Run: headless pygame with SDL's dummy video driver; simulated clock (each Clock.tick advances the game by its frame time, no real sleeping); random seed 0; keys injected as events and as key.get_pressed() state; mouse plan: one left click at the window centre at the start of phase 2, then a move to the lower-right quarter at the start of phase 3.
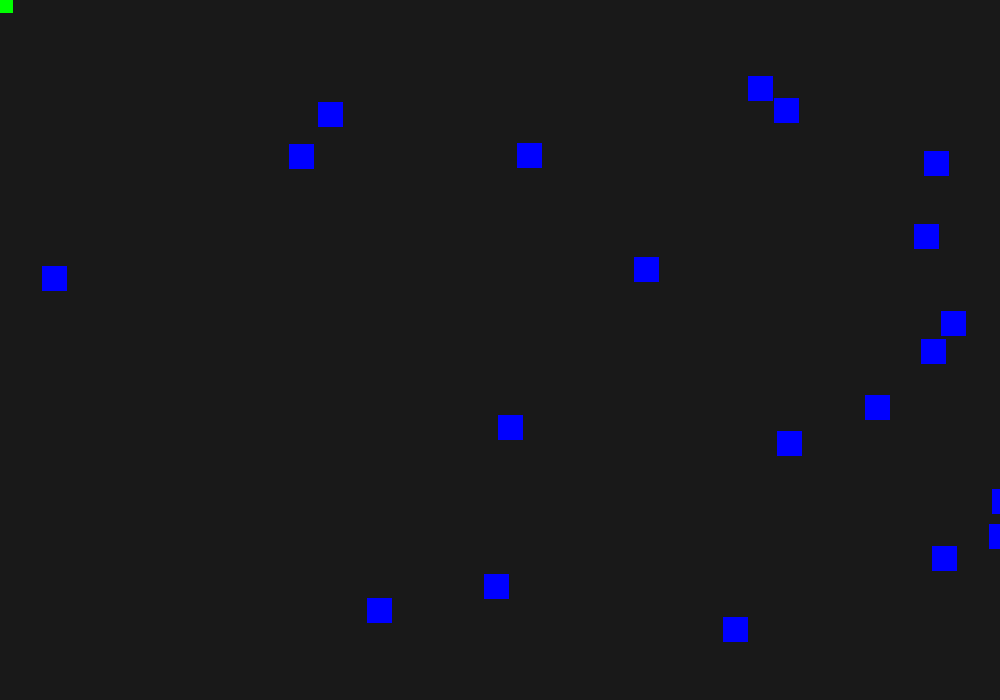
Frame 1 of 4 · flips 1–60 · no input
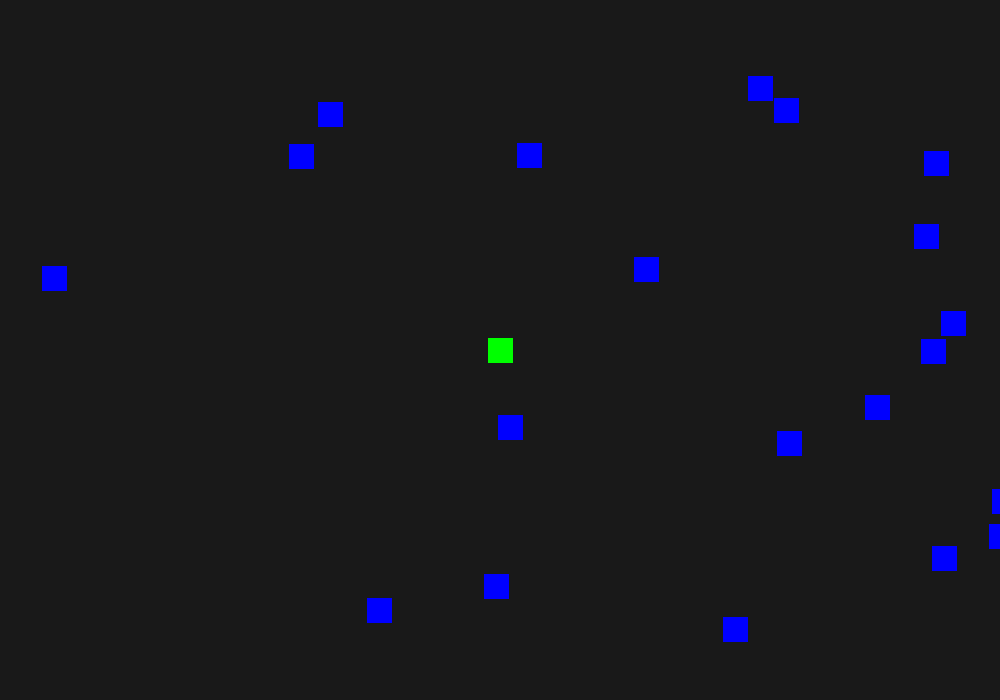
Frame 2 of 4 · flips 61–180 · clicked the window centre · tapped SPACE, RETURN · held RIGHT (→), D
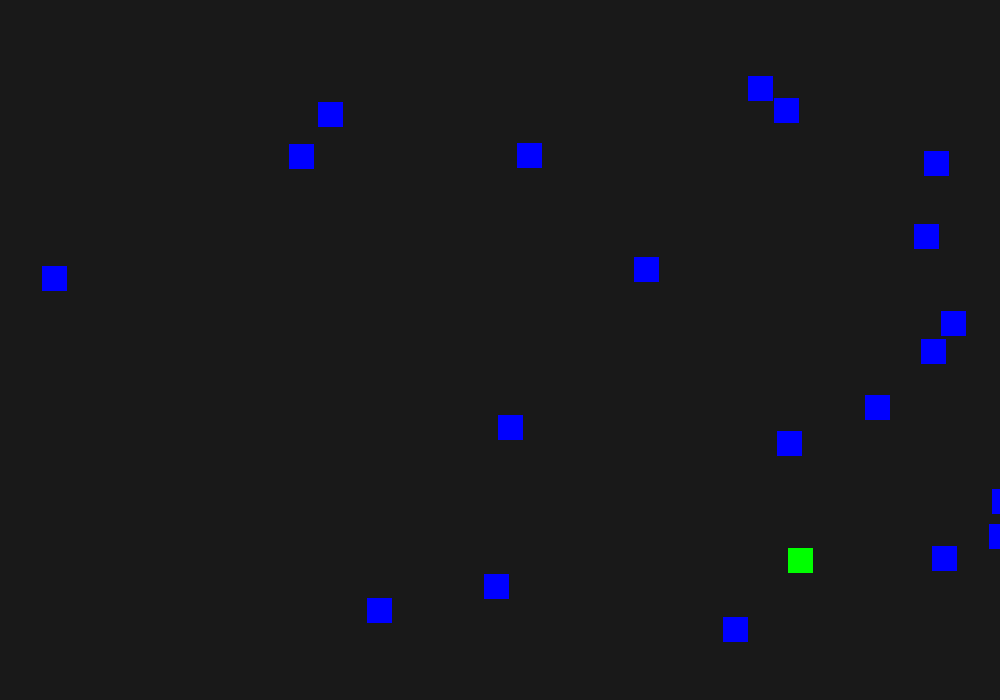
Frame 3 of 4 · flips 181–300 · moved the mouse to the lower-right quarter · held DOWN (↓), S
Frame 4 of 4 · flips 301–420 · held LEFT (←), A, UP (↑), W · screen unchanged from frame 3, image omitted

The pygame program that drew these frames:


import pygame as pg
import random

pg.init()
screen_width = 1000
screen_height = 700
screen = pg.display.set_mode((screen_width, screen_height))
pg.display.set_caption("sample game collision")

mainchar = pg.Rect(0,0,25,25)
obstacle = []
for _ in range(20):
    obstacle_rect = pg.Rect(random.randint(1,999),
                      random.randint(1,699), 25,25)
    obstacle.append(obstacle_rect)

bg = (25,25,25)
green = (0,255,0)
red = (255,0,0)
blue = (0,0,255)

pg.mouse.set_visible(False)
run = True
while run:
    screen.fill(bg) # to set backgound first

    col = green
    for obs in obstacle:
        if mainchar.colliderect(obs):
            col = red

    position = pg.mouse.get_pos()
    mainchar.center = position

    pg.draw.rect(screen, col, mainchar)
    for obs in obstacle:
        pg.draw.rect(screen, blue, obs)

    pg.display.update()
    for event in pg.event.get():
        if event.type == pg.QUIT:
            run = False

pg.quit()
